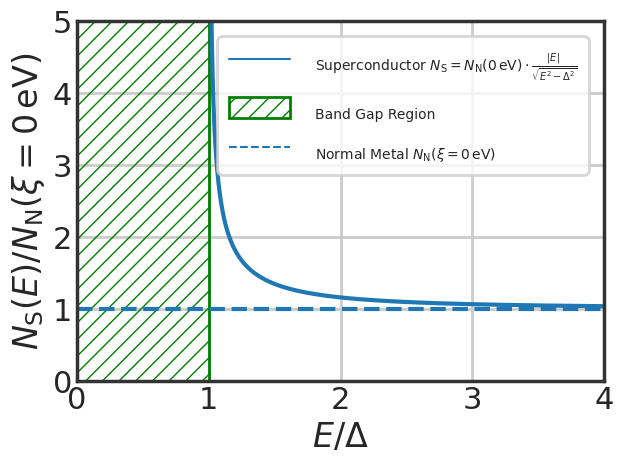

This figure's Python source:
import numpy as np
from scipy.optimize import fsolve
from scipy.integrate import quad
from scipy.constants import k,hbar, elementary_charge
import matplotlib.pyplot as plt
import seaborn as sns
sns.set_style("whitegrid",
              {'axes.edgecolor': '.2',
               'axes.facecolor': 'white',
               'axes.grid': True,
               'axes.linewidth': 0.5,
               'figure.facecolor': 'white',
               'grid.color': '.8',
               'grid.linestyle': u'-',
               'legend.frameon': True,
               'xtick.color': '.15',
               'xtick.direction': u'in',
               'xtick.major.size': 3.0,
               'xtick.minor.size': 1.0,
               'ytick.color': '.15',
               'ytick.direction': u'in',
               'ytick.major.size': 3.0,
               'ytick.minor.size': 1.0,
               })
sns.set_context("poster")

#Delta is 1
nSnN = lambda eOverDelta : np.divide(eOverDelta,np.sqrt(np.subtract(np.multiply(eOverDelta,eOverDelta),1)))


energies = np.arange(1.001,5,0.001)# avoid 1 since it causes division by 0
#plot result
plt.figure()
plt.plot(energies,nSnN(energies),label=r'''Superconductor $N_\mathrm{S} = N_\mathrm{N}(0\,\mathrm{eV})\cdot\frac{|E|}{\sqrt{E^2-\Delta^2}}$''') 
#plt.plot(tTC,deltaDelta0apprx,label = r'$T \approx T_\mathrm{C}$ Approximation')
plt.hlines(y=1,xmin=0,xmax=5,linestyle='--', label = r'Normal Metal $N_\mathrm{N}(\xi = 0\,\mathrm{eV})$')
rect = plt.Rectangle((0,0),1,5, color='g',hatch='//',fill=False, label='Band Gap Region')
plt.gca().add_patch(rect)
plt.xlabel(r'${E}/{\Delta}$')
plt.ylabel(r'$N_\mathrm{S}(E)/N_\mathrm{N}(\xi =0\,\mathrm{eV})$')
plt.grid(True)
plt.xlim(0,4)
plt.ylim(0,5)
plt.rcParams.update({'font.size': 12})
handles,labels = plt.gca().get_legend_handles_labels()
order = [0,2,1]
legend = plt.legend([handles[idx] for idx in order],[labels[idx] for idx in order],loc='best', shadow=False,ncol=1)
leg = plt.gca().get_legend()
ltext  = leg.get_texts()  # all the text.Text instance in the legend
llines = leg.get_lines()  # all the lines.Line2D instance in the legend
plt.setp(ltext, fontsize='small')
plt.setp(llines, linewidth=1.5)      # the legend linewidth
plt.tight_layout()
plt.savefig('Superconducting_States_over_Normal_States.pdf', bbox_inches="tight")
plt.show()
